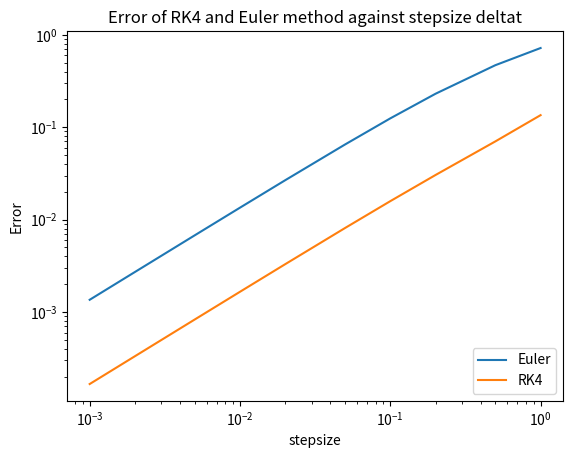

This chart was generated by the following Python code:
# -*- coding: utf-8 -*-
"""
Spyder Editor

This is a temporary script file.
"""


import numpy as np
import matplotlib.pyplot as plt
import math
import time




#define ode function
def f(x,t):
    return x



# single step of euler's method 
def euler_step(x0,t0,deltat):
    x1 = x0+deltat*f(x0,t0)
    return x1


##single step of 4th Runge-Kutta method

def RK4(x0,t0,h):
    k1 = f(x0,t0) 
    k2 = f(x0+h*k1*0.5,t0+h/2)
    k3 = f(x0+h*k2*0.5,t0+h/2)
    k4 = f(x0+h,t0+h*k3)
        
    #update x0 value
    x1 = x0+h*(k1+2*k2+2*k3+k4)/6
    return x1


    


#the solution to the ode equation

#initial values

error_euler = []
error_RK4 = []
Time = []
Time2 =[]

#step size
deltat = [1,0.5,0.2,0.1,0.05,0.02,0.01,0.005,0.002,0.001]

for ele in deltat:
    t0 =0
    x0 =1
    y0 =1
    num_steps = 1/ele
    i =1
    
    while i <= num_steps:
        x0 = euler_step(x0,t0,ele)
        y0 =RK4(y0,t0,ele)
        t0 = t0+ele
        i += 1
        
    x_true = math.exp(1)
    error_euler.append(abs(x_true - x0))
    error_RK4.append(abs(x_true-y0))

print(x0)
print(y0)
plt.plot(deltat,error_euler,deltat,error_RK4)
plt.yscale('log')
plt.xscale('log')
plt.xlabel('stepsize')
plt.ylabel('Error')
plt.title('Error of RK4 and Euler method against stepsize deltat')
plt.legend(["Euler","RK4"], loc ="lower right")



def solve_to(x1,t1,t2,deltat_max):
    input('Please choose a method to solve ode problem: Type 1 for RK4; Type 2 for Euler method')
    deltat = t2-t1
    while deltat >= deltat_max:
        deltat = deltat/10
     
    num_steps = (t2-t1)/deltat
    i =1
    while i <= num_steps:
        x1 = euler_step(x1,t1,deltat)
        t1 = t1+deltat
        i += 1
    return x1
   

z = solve_to(1,0,1,0.01)
print(z)



i = 1
x0 = 1
t0 = 0
t = time.time()
while i <= num_steps:
    x0 = euler_step(x0,t0,ele)
    t0 = t0+ele
    i += 1
Time = time.time()-t
    

